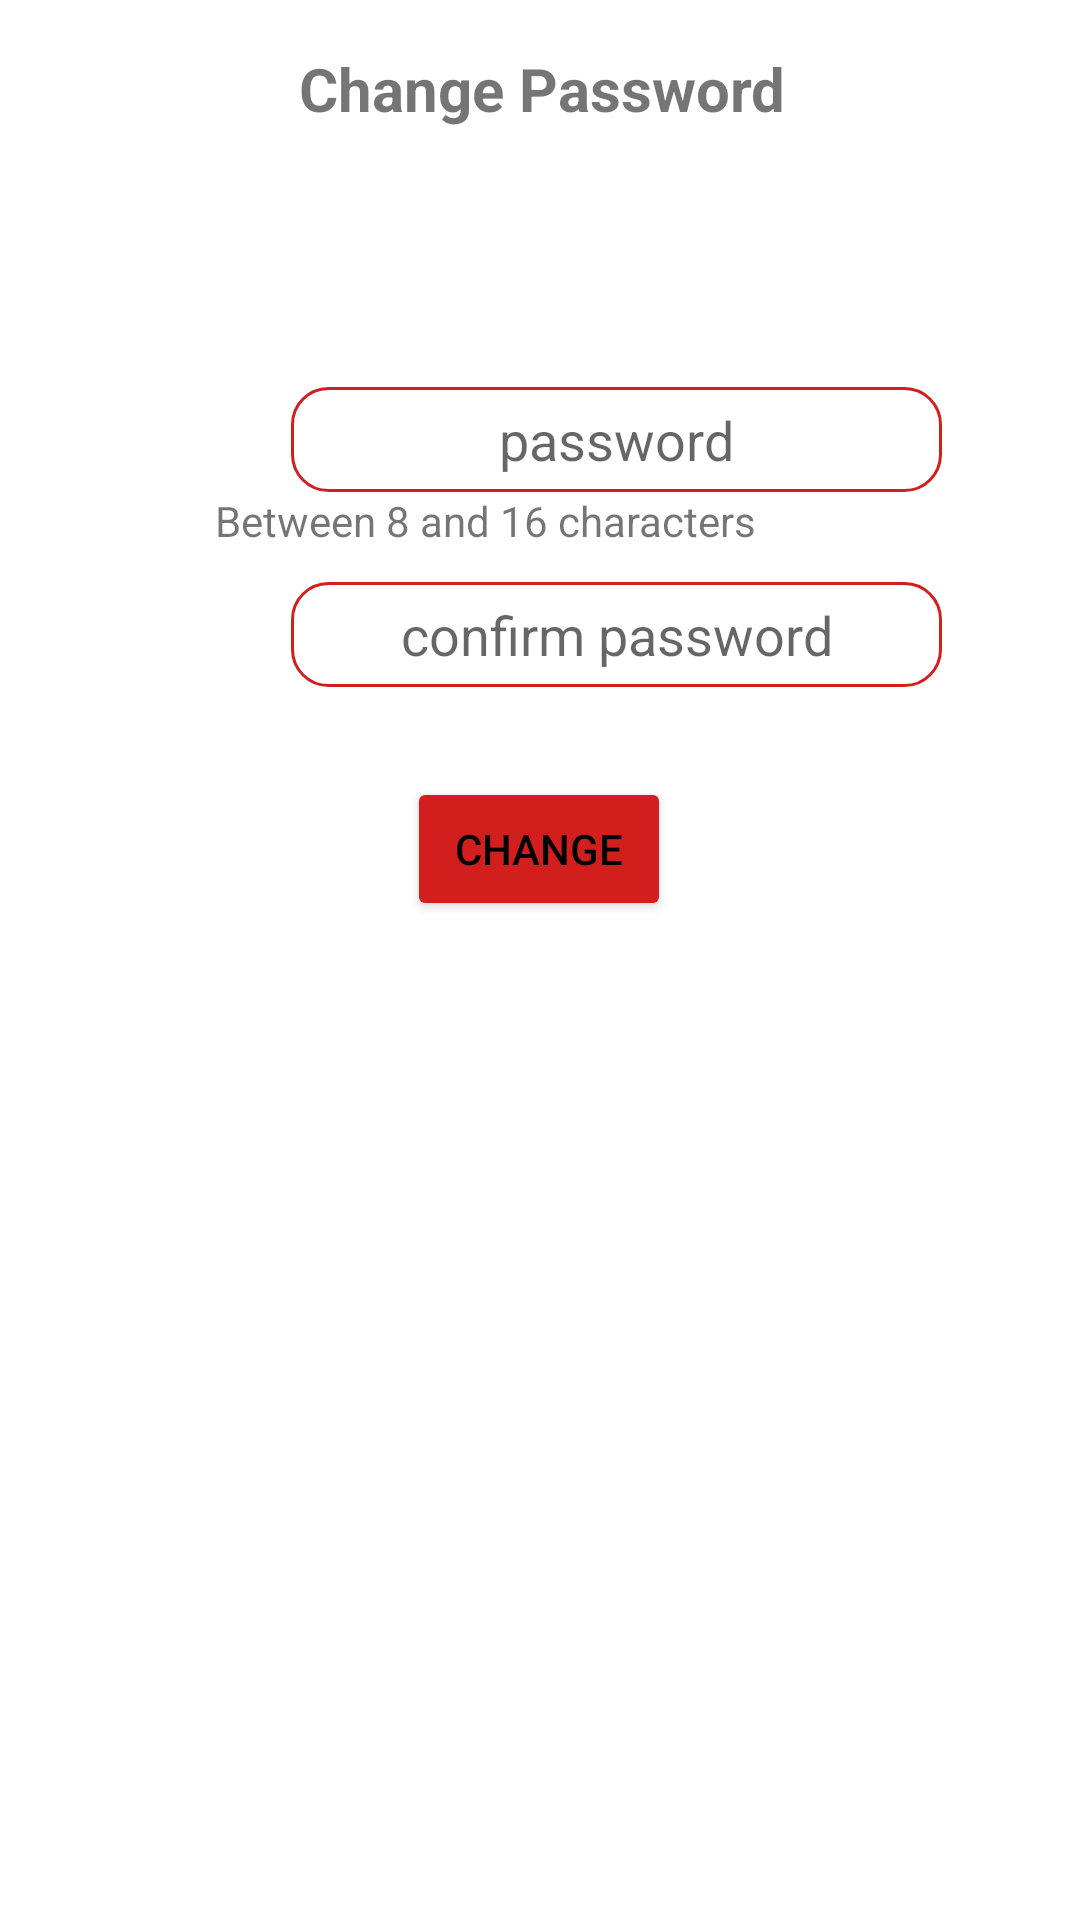

Write the Android layout XML for this screen, with the resource values it uses.
<!-- AndroidManifest.xml: application theme Theme.JobsFinder -->
<!-- res/layout/password_change_fragment.xml -->
<?xml version="1.0" encoding="utf-8"?>
<androidx.constraintlayout.widget.ConstraintLayout xmlns:android="http://schemas.android.com/apk/res/android"
    xmlns:app="http://schemas.android.com/apk/res-auto"
    xmlns:tools="http://schemas.android.com/tools"
    android:layout_width="match_parent"
    android:layout_height="match_parent"
    tools:context=".ui.login.LoginFragment">


    <EditText
        android:id="@+id/changePassword_password_editText"
        android:layout_width="217dp"
        android:layout_height="35dp"
        android:layout_marginStart="97dp"
        android:layout_marginTop="30dp"
        android:layout_marginEnd="97dp"
        android:background="@drawable/edit_text_border"
        android:ems="10"
        android:hint="password"
        android:importantForAutofill="no"
        android:inputType="textPassword"
        android:selectAllOnFocus="true"
        android:textAlignment="center"
        app:layout_constraintEnd_toEndOf="parent"
        app:layout_constraintHorizontal_bias="0.0"
        app:layout_constraintStart_toStartOf="parent"
        app:layout_constraintTop_toBottomOf="@+id/changePassword_TextView" />

    <TextView
        android:id="@+id/changepassword_textView"
        android:layout_width="218dp"
        android:layout_height="69dp"
        android:layout_marginStart="97dp"
        android:layout_marginEnd="96dp"
        android:text="Between 8 and 16 characters"
        app:layout_constraintEnd_toEndOf="parent"
        app:layout_constraintStart_toStartOf="parent"
        app:layout_constraintTop_toBottomOf="@+id/changePassword_password_editText" />

    <EditText
        android:id="@+id/changePassword_confirm_editText"
        android:layout_width="217dp"
        android:layout_height="35dp"
        android:layout_marginStart="97dp"
        android:layout_marginTop="30dp"
        android:layout_marginEnd="97dp"
        android:background="@drawable/edit_text_border"
        android:ems="10"
        android:hint="confirm password"
        android:importantForAutofill="no"
        android:inputType="textPassword"
        android:selectAllOnFocus="true"
        android:textAlignment="center"
        app:layout_constraintEnd_toEndOf="parent"
        app:layout_constraintHorizontal_bias="0.0"
        app:layout_constraintStart_toStartOf="parent"
        app:layout_constraintTop_toBottomOf="@+id/changePassword_password_editText" />


    <Button
        android:id="@+id/changePassword_button"
        android:layout_width="wrap_content"
        android:layout_height="wrap_content"
        android:layout_marginStart="157dp"
        android:layout_marginTop="30dp"
        android:layout_marginEnd="158dp"
        android:backgroundTint="#D31E1E"
        android:text="CHANGE"
        android:textColor="#000000"
        app:iconTint="#673AB7"
        app:layout_constraintEnd_toEndOf="parent"
        app:layout_constraintStart_toStartOf="parent"
        app:layout_constraintTop_toBottomOf="@+id/changePassword_confirm_editText" />

    <TextView
        android:id="@+id/changePassword_TextView"
        android:layout_width="180dp"
        android:layout_height="83dp"
        android:layout_marginStart="116dp"
        android:layout_marginTop="16dp"
        android:layout_marginEnd="115dp"
        android:text="Change Password"
        android:textAlignment="center"
        android:textSize="20dp"
        android:textStyle="bold"
        app:layout_constraintEnd_toEndOf="parent"
        app:layout_constraintStart_toStartOf="parent"
        app:layout_constraintTop_toTopOf="parent" />


</androidx.constraintlayout.widget.ConstraintLayout>
<!-- resources referenced by this layout -->
<resources>
  <!-- drawable edit_text_border (drawable) -->
  <?xml version="1.0" encoding="utf-8"?>
  <shape
      xmlns:android="http://schemas.android.com/apk/res/android"
      android:shape="rectangle">
      <solid
          android:color="@android:color/transparent"/>
  
      <corners
          android:bottomRightRadius="12dp"
          android:bottomLeftRadius="12dp"
          android:topLeftRadius="12dp"
          android:topRightRadius="12dp"/>
      <stroke
          android:color="#D31E1E"
          android:width="1dp"/>
  </shape>
  <style name="Theme.JobsFinder" parent="Theme.MaterialComponents.DayNight.DarkActionBar">
          
          <item name="colorPrimary">@color/custom_red</item>
          <item name="colorPrimaryVariant">@color/custom_red</item>
          <item name="colorOnPrimary">@color/white</item>
          
          <item name="colorSecondary">@color/teal_200</item>
          <item name="colorSecondaryVariant">@color/teal_700</item>
          <item name="colorOnSecondary">@color/black</item>
          
          <item name="android:statusBarColor" tools:targetApi="l">?attr/colorPrimaryVariant</item>
          
      </style>
  <color name="custom_red">#D31E1E</color>
  <color name="white">#FFFFFFFF</color>
  <color name="teal_200">#FF03DAC5</color>
  <color name="teal_700">#FF018786</color>
  <color name="black">#FF000000</color>
</resources>
